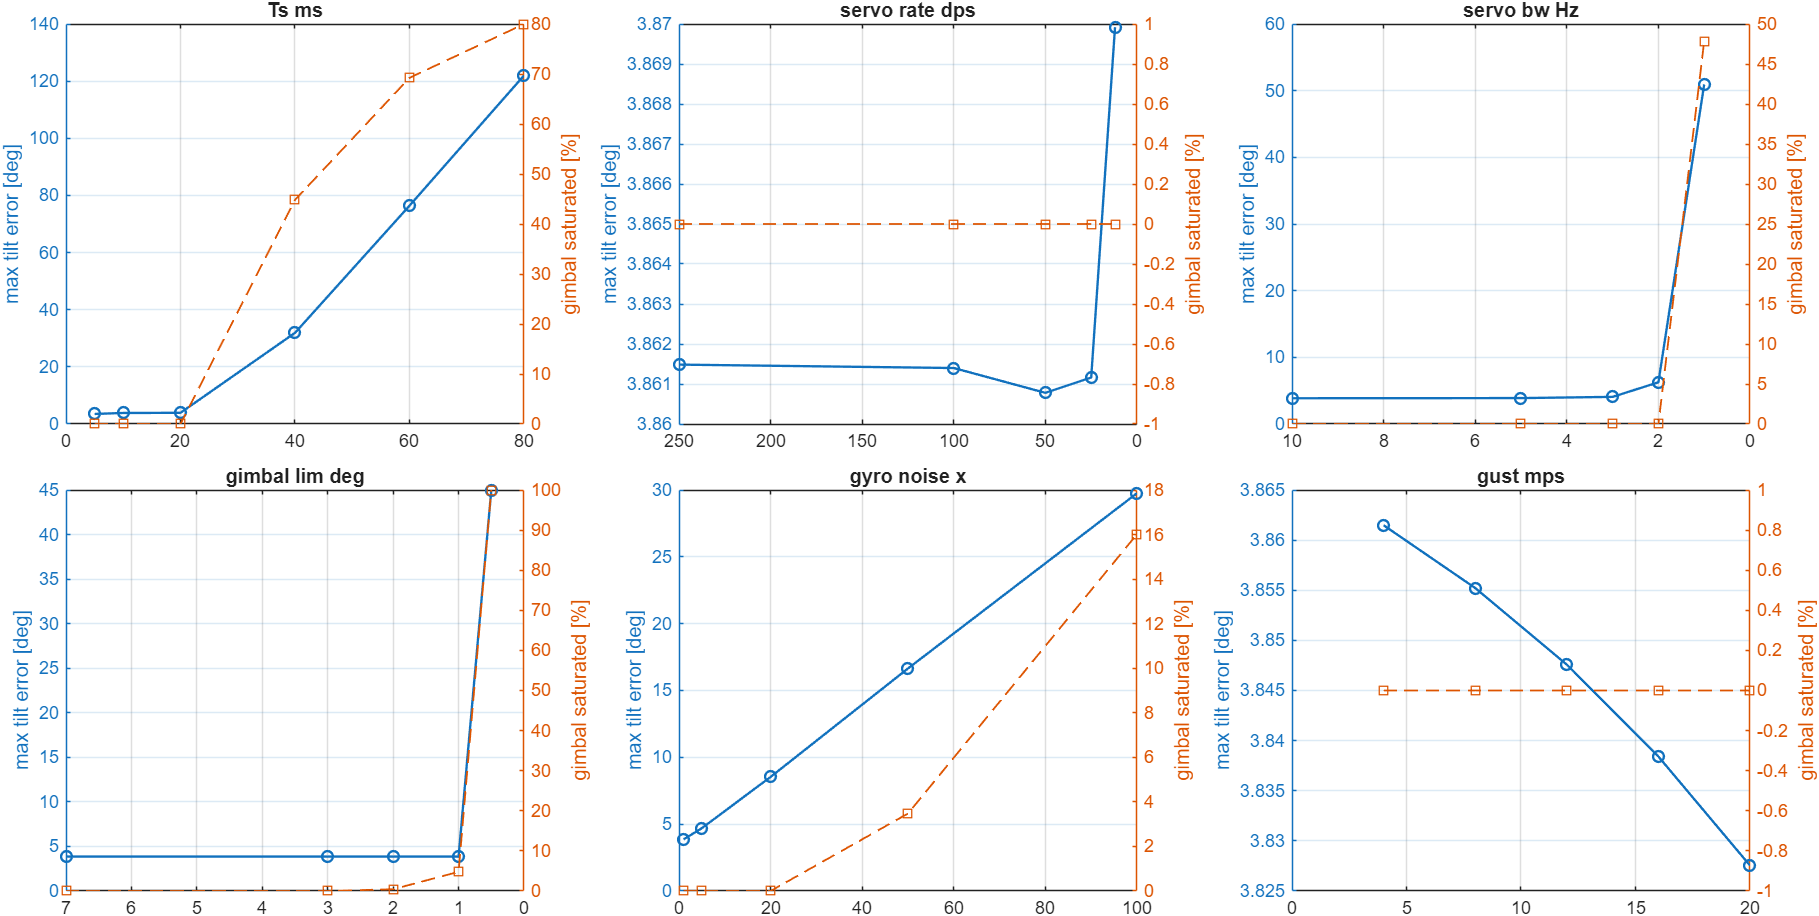

Values plotted in this chart, from the file beside it:
study, value, rms_tilt_err_deg, max_tilt_err_deg, max_gimbal_deg, saturated_pct, tilt_at_burnout_deg, apogee_m, ok
Ts_ms, 5, 2.007, 3.519, 1.474, 0, 0.2162, 600.8, 1
Ts_ms, 10, 2.016, 3.861, 1.151, 0, 0.4914, 600.3, 1
Ts_ms, 20, 2.14, 3.919, 1.746, 0, 0.8372, 600.3, 1
Ts_ms, 40, 14.19, 31.9, 7, 44.83, 31.75, 465.4, 0
Ts_ms, 60, 43.5, 76.41, 7, 69.23, 30.02, 234.7, 0
Ts_ms, 80, 55.81, 122, 7, 80, 83.26, 191, 0
servo_rate_dps, 250, 2.016, 3.861, 1.151, 0, 0.4914, 600.3, 1
servo_rate_dps, 100, 2.016, 3.861, 1.142, 0, 0.4913, 600.3, 1
servo_rate_dps, 50, 2.02, 3.861, 1.081, 0, 0.4902, 600.3, 1
servo_rate_dps, 25, 2.027, 3.861, 1.074, 0, 0.4896, 600.3, 1
servo_rate_dps, 12, 2.08, 3.87, 1.443, 0, 0.4977, 600.2, 1
servo_bw_Hz, 10, 2.016, 3.861, 1.151, 0, 0.4914, 600.3, 1
servo_bw_Hz, 5, 2.045, 3.887, 1.415, 0, 0.5342, 600.3, 1
servo_bw_Hz, 3, 2.143, 4.07, 1.578, 0, 0.5019, 600.1, 1
servo_bw_Hz, 2, 2.968, 6.25, 3.848, 0, 1.337, 596.4, 1
servo_bw_Hz, 1, 21.92, 50.95, 6.416, 47.86, 42.33, 375.2, 0
gimbal_lim_deg, 7, 2.016, 3.861, 1.151, 0, 0.4914, 600.3, 1
gimbal_lim_deg, 3, 2.016, 3.861, 1.151, 0, 0.4914, 600.3, 1
gimbal_lim_deg, 2, 2.011, 3.862, 1.136, 0.4348, 0.4915, 600.3, 1
gimbal_lim_deg, 1, 2.034, 3.86, 0.9989, 4.783, 0.4899, 600.3, 1
gimbal_lim_deg, 0.5, 30.93, 44.96, 0.5, 100, 8.876, 355.3, 0
gyro_noise_x, 1, 2.016, 3.861, 1.151, 0, 0.4914, 600.3, 1
gyro_noise_x, 5, 2.353, 4.704, 1.267, 0, 1.626, 599, 1
gyro_noise_x, 20, 5.035, 8.535, 3.391, 0, 5.869, 591.2, 1
gyro_noise_x, 50, 11.38, 16.65, 5.623, 3.478, 14.07, 563.6, 1
gyro_noise_x, 100, 21.86, 29.76, 6.562, 16.02, 26.09, 488.7, 0
gust_mps, 4, 2.016, 3.861, 1.151, 0, 0.4914, 600.3, 1
gust_mps, 8, 2.016, 3.855, 1.151, 0, 0.5078, 600.3, 1
gust_mps, 12, 2.016, 3.848, 1.151, 0, 0.5257, 600.3, 1
gust_mps, 16, 2.016, 3.838, 1.151, 0, 0.545, 600.3, 1
gust_mps, 20, 2.015, 3.828, 1.151, 0, 0.5656, 600.2, 1
